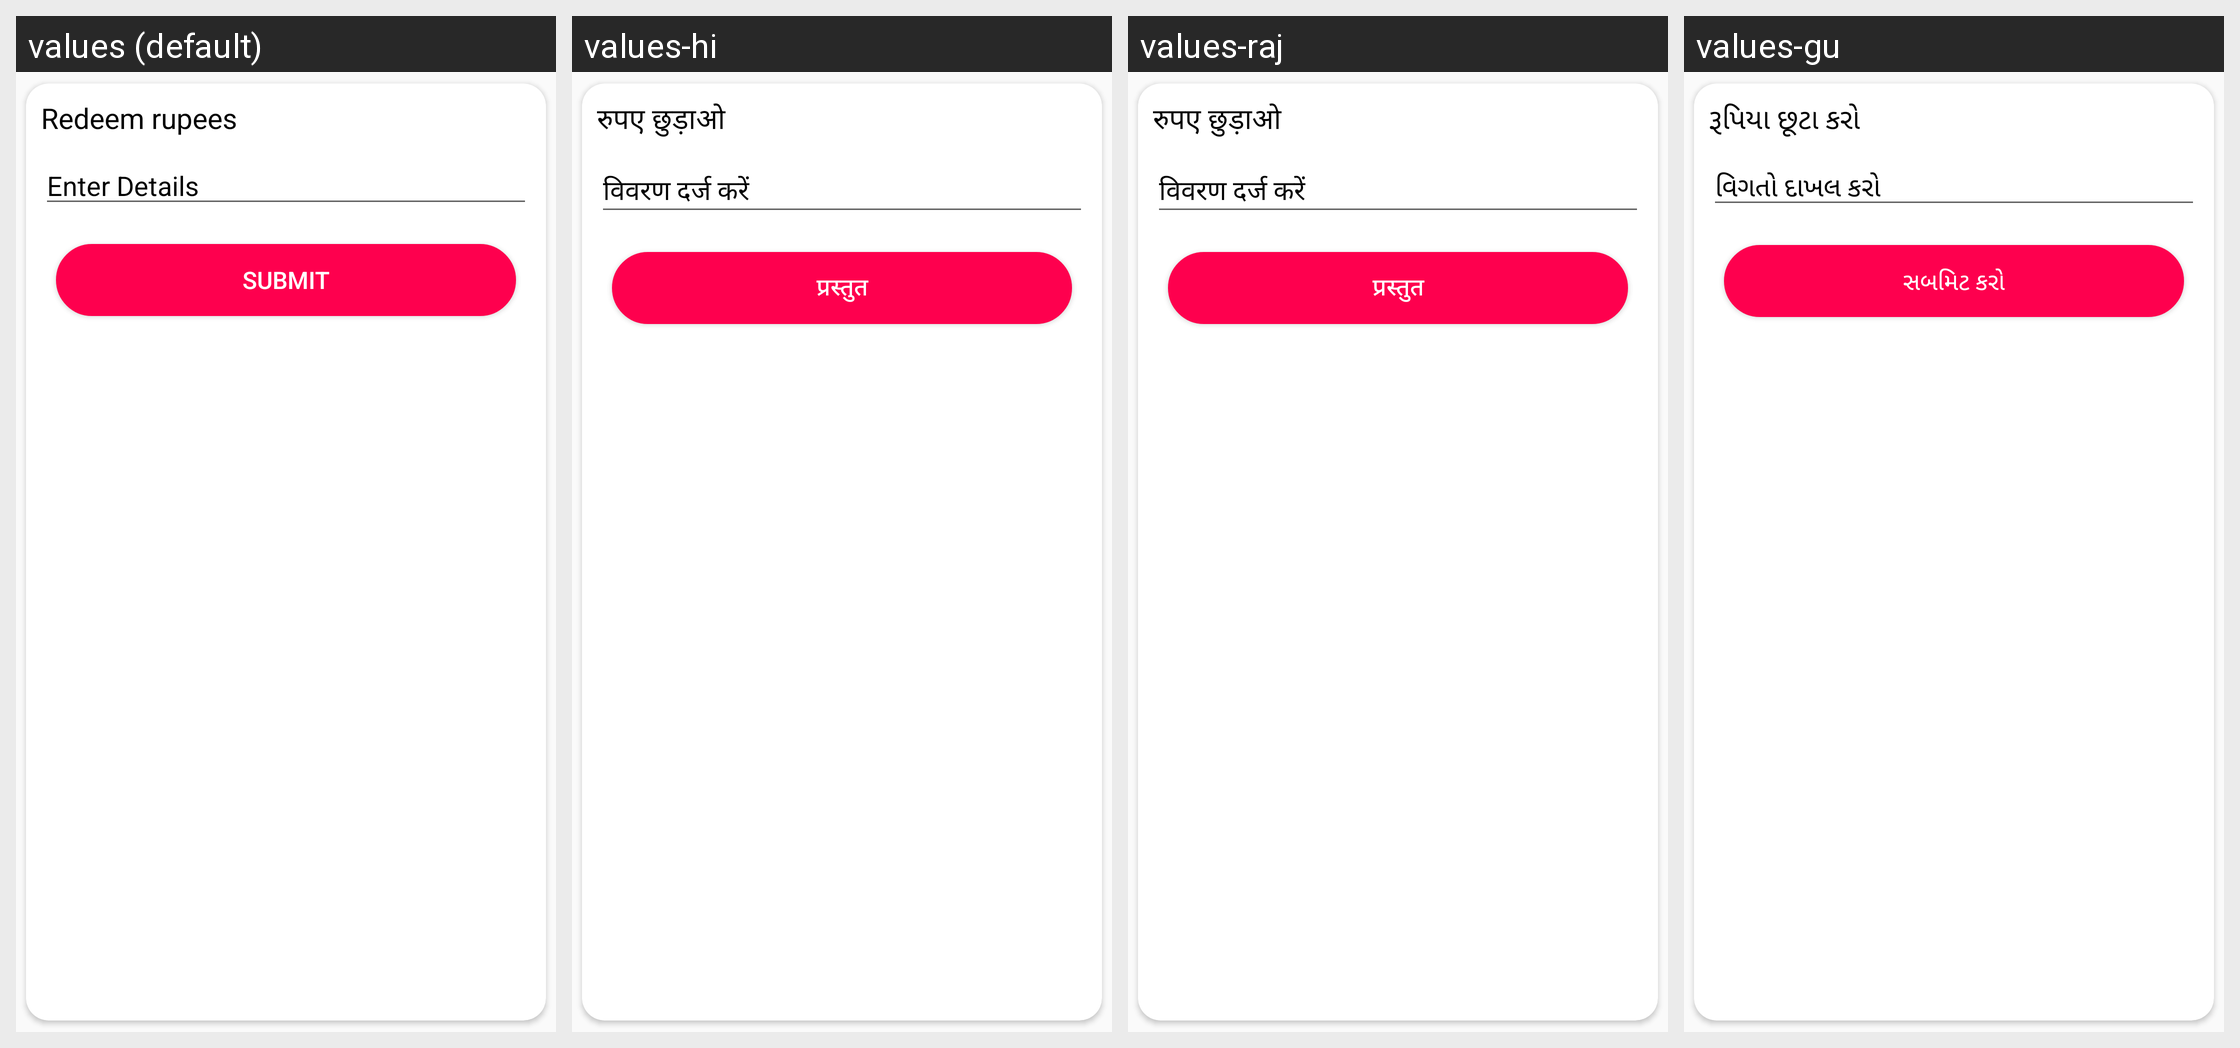

Here is an Android app screen in its default locale and in the app's own translations. Write out the translated-string differences for the strings that appear on this screen.
Android screen res/layout/dialog_redeemview.xml rendered under 4 locales, left to right: values (default), values-hi, values-raj, values-gu. Device: Nexus 5 (rendered at 1080×1920; each locale shown at half size, 540×960, under a caption strip naming it); theme AppTheme.
Other locales in the repository, not shown: values-bn, values-kn, values-ml, values-mr, values-pa, values-ta, values-te.
Strings drawn on this screen, with the default value and each locale's value (text and hints the layout hard-codes, and strings that could not be matched under every locale, appear in the picture but are not listed):

redeem_rupees
  values: Redeem rupees
  values-hi: रुपए छुड़ाओ
  values-raj: रुपए छुड़ाओ
  values-gu: રૂપિયા છૂટા કરો

enter_details
  values: Enter Details
  values-hi: विवरण दर्ज करें
  values-raj: विवरण दर्ज करें
  values-gu: વિગતો દાખલ કરો

submit
  values: Submit
  values-hi: प्रस्तुत
  values-raj: प्रस्तुत
  values-gu: સબમિટ કરો
